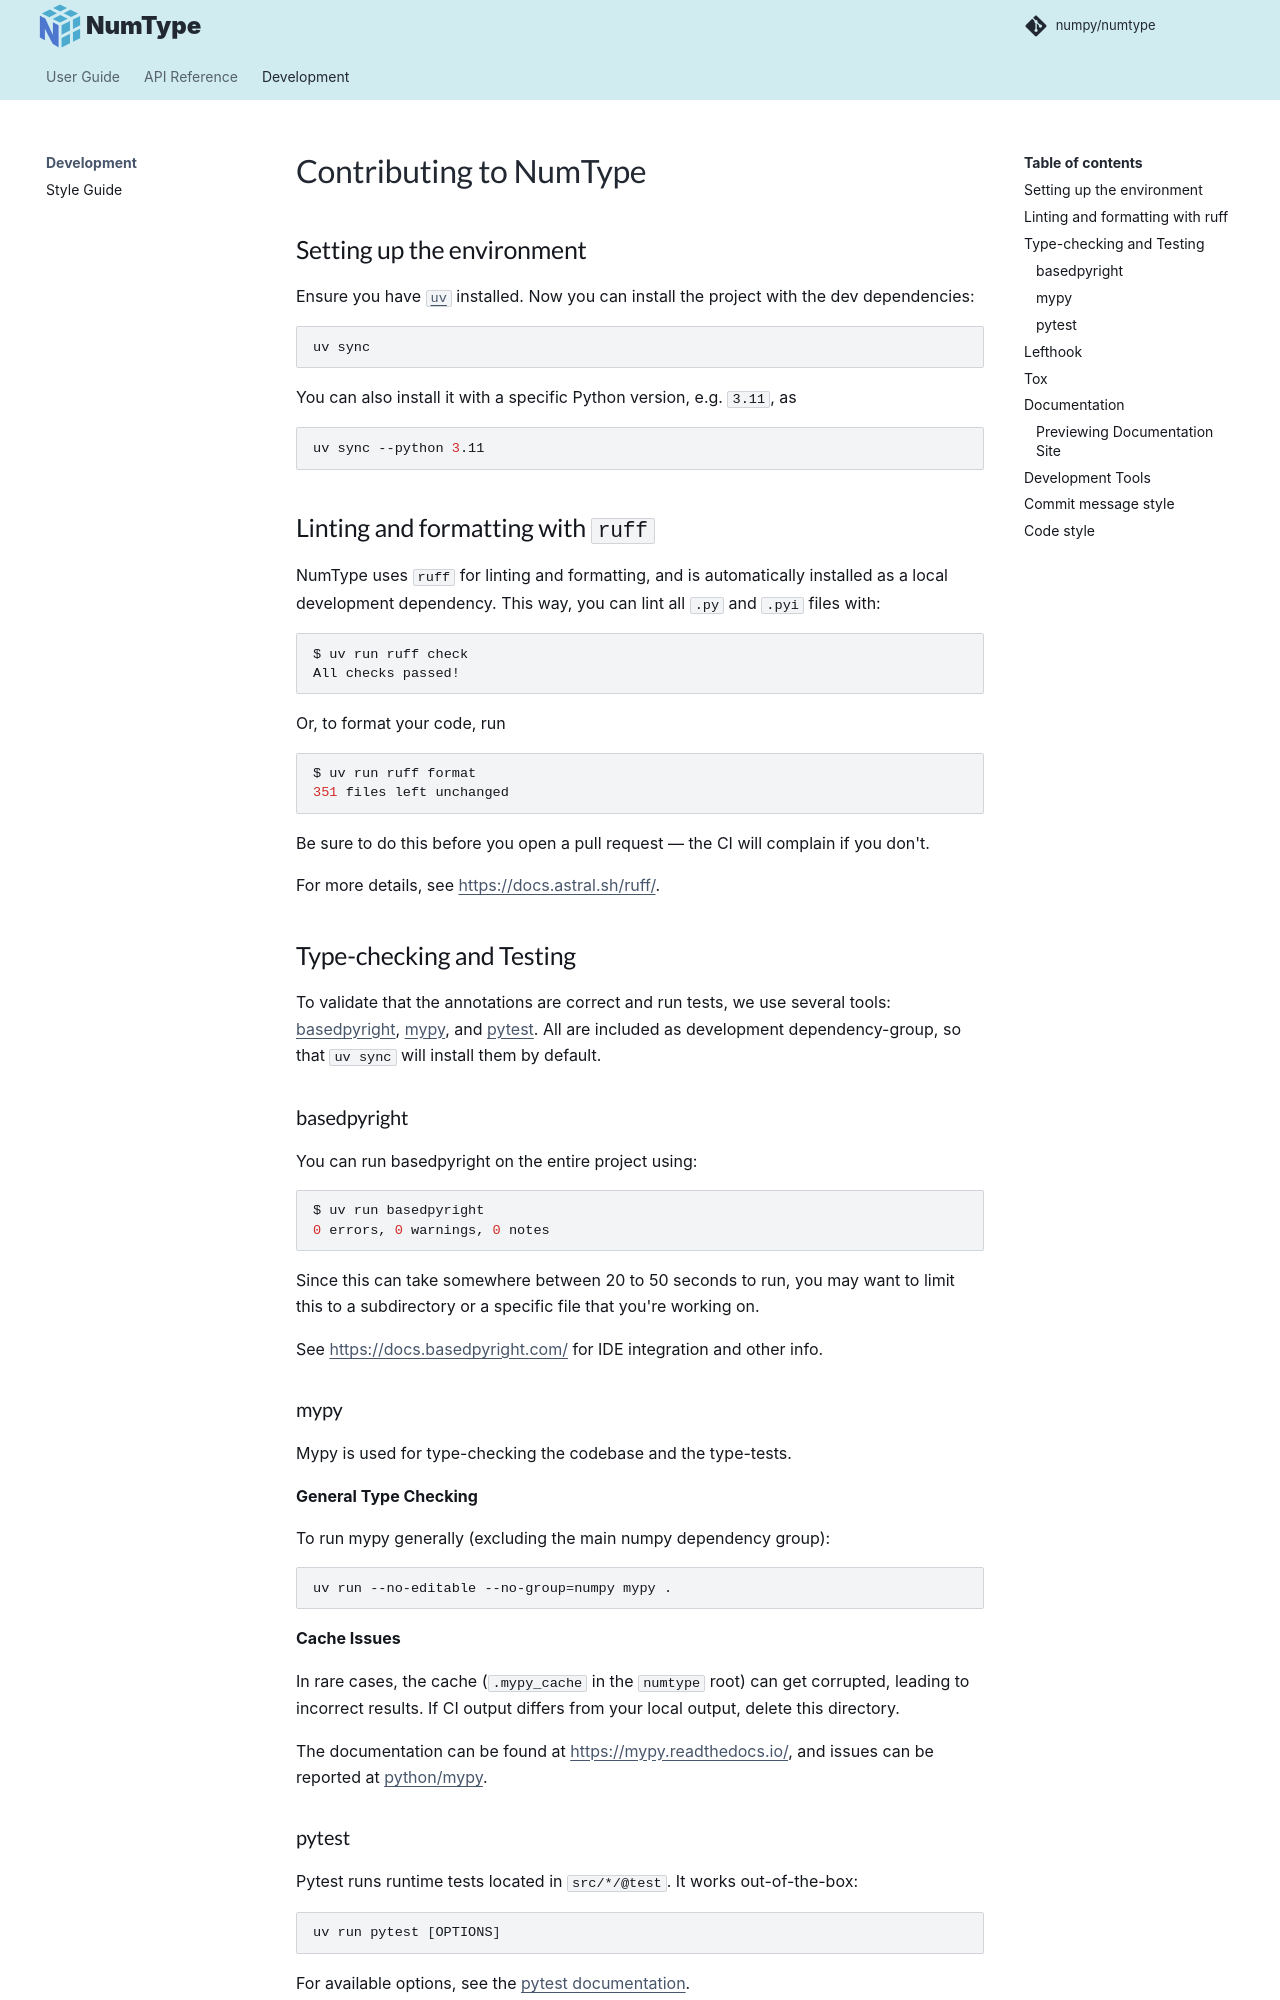

repository: numpy/numtype · page: dev/index.html · generator: mkdocs

# Contributing to NumType

## Setting up the environment

Ensure you have [`uv`](https://docs.astral.sh/uv/getting-started/installation/)
installed. Now you can install the project with the dev dependencies:

```shell
uv sync
```

You can also install it with a specific Python version, e.g. `3.11`, as

```shell
uv sync --python 3.11
```

## Linting and formatting with `ruff`

NumType uses `ruff` for linting and formatting, and is automatically installed
as a local development dependency. This way, you can lint all `.py` and `.pyi`
files with:

```bash
$ uv run ruff check
All checks passed!
```

Or, to format your code, run

```bash
$ uv run ruff format
351 files left unchanged
```

Be sure to do this before you open a pull request — the CI will complain
if you don't.

For more details, see <https://docs.astral.sh/ruff/>.

## Type-checking and Testing

To validate that the annotations are correct and run tests, we use several tools:
[basedpyright], [mypy], and [pytest]. All are included as development
dependency-group, so that `uv sync` will install them by default.

### basedpyright

You can run basedpyright on the entire project using:

```bash
$ uv run basedpyright
0 errors, 0 warnings, 0 notes
```

Since this can take somewhere between 20 to 50 seconds to run, you may want to
limit this to a subdirectory or a specific file that you're working on.

See <https://docs.basedpyright.com/> for IDE integration and other info.

### mypy

Mypy is used for type-checking the codebase and the type-tests.

**General Type Checking**

To run mypy generally (excluding the main numpy dependency group):

```shell
uv run --no-editable --no-group=numpy mypy .
```

**Cache Issues**

In rare cases, the cache (`.mypy_cache` in the `numtype` root) can get corrupted,
leading to incorrect results. If CI output differs from your local output, delete
this directory.

The documentation can be found at <https://mypy.readthedocs.io/>, and issues can
be reported at <https://github.com/python/mypy>.

### pytest

Pytest runs runtime tests located in `src/*/@test`. It works out-of-the-box:

```bash
uv run pytest [OPTIONS]
```

For available options, see the [pytest documentation](https://docs.pytest.org/en/stable/how-to/usage.html#args-from-file).
